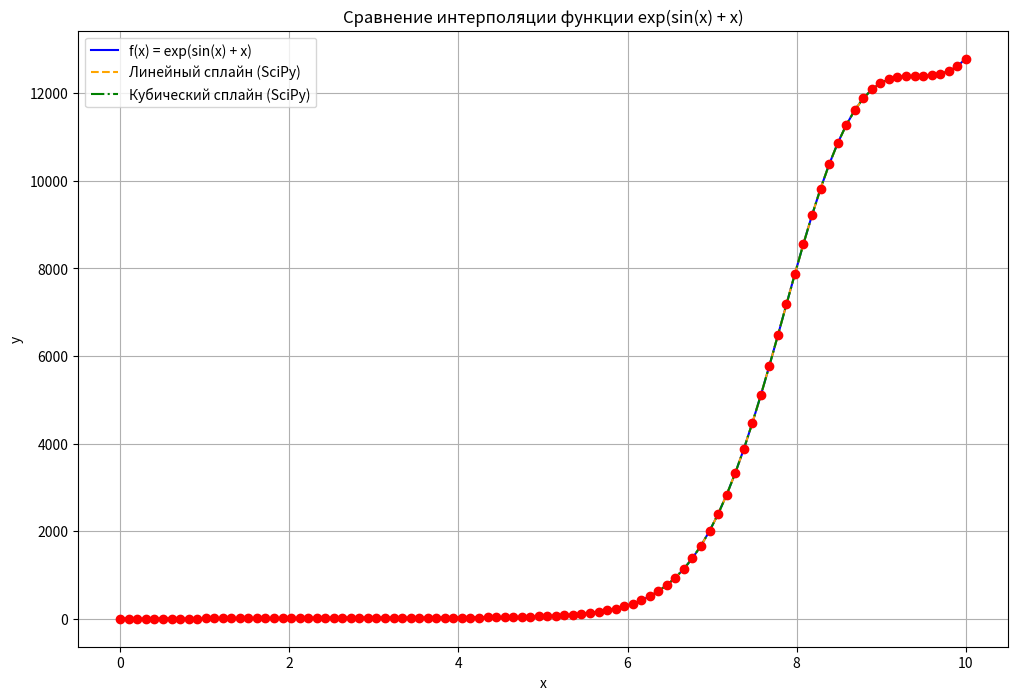
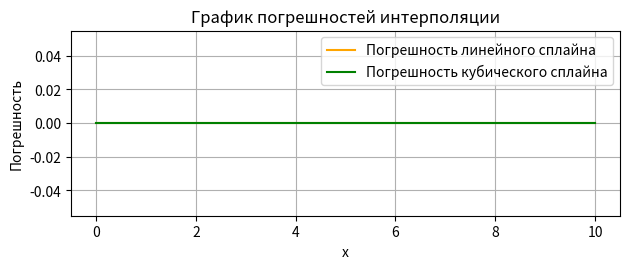

These figures' Python source, in order:
import numpy as np
import matplotlib.pyplot as plt
from scipy.interpolate import CubicSpline, interp1d


def f(x):
    return np.exp(np.sin(x) + x)


x = np.linspace(0, 10, 100)
y = f(x)


def linear_spline_manual(x, y, x_vals):
    n = len(x) - 1
    y_vals = []

    for x_val in x_vals:
        for i in range(n):
            if x[i] <= x_val <= x[i + 1]:
                a_i = y[i]
                b_i = (y[i + 1] - y[i]) / (x[i + 1] - x[i])
                y_val = a_i + b_i * (x_val - x[i])
                y_vals.append(y_val)
                break

    return np.array(y_vals)


def cubic_spline_manual(x, y, x_vals):
    n = len(x) - 1
    h = np.diff(x)
    alpha = [0] * (n + 1)

    for i in range(1, n):
        alpha[i] = (3 / h[i]) * (y[i + 1] - y[i]) - (3 / h[i - 1]) * (y[i] - y[i - 1])

    l = [1] + [0] * n
    mu = [0] * (n + 1)
    z = [0] * (n + 1)

    for i in range(1, n):
        l[i] = 2 * (x[i + 1] - x[i - 1]) - h[i - 1] * mu[i - 1]
        mu[i] = h[i] / l[i]
        z[i] = (alpha[i] - h[i - 1] * z[i - 1]) / l[i]

    l[n] = 1
    z[n] = 0
    c = [0] * (n + 1)
    b = [0] * n
    d = [0] * n
    a = y[:-1]

    for j in range(n - 1, -1, -1):
        c[j] = z[j] - mu[j] * c[j + 1]
        b[j] = (y[j + 1] - y[j]) / h[j] - h[j] * (c[j + 1] + 2 * c[j]) / 3
        d[j] = (c[j + 1] - c[j]) / (3 * h[j])

    y_vals = []
    for x_val in x_vals:
        for i in range(n):
            if x[i] <= x_val <= x[i + 1]:
                delta_x = x_val - x[i]
                y_val = a[i] + b[i] * delta_x + c[i] * delta_x ** 2 + d[i] * delta_x ** 3
                y_vals.append(y_val)
                break

    return np.array(y_vals)


x_vals_dense = np.linspace(0, 10, 100)
y_dense = f(x_vals_dense)

linear_spline = interp1d(x, y, kind='linear')
cubic_spline = CubicSpline(x, y)
y_linear = linear_spline(x_vals_dense)
y_cubic = cubic_spline(x_vals_dense)

error_linear = np.abs(y_dense - y_linear)
error_cubic = np.abs(y_dense - y_cubic)


plt.figure(figsize=(12, 8))
plt.plot(x_vals_dense, y_dense, label='f(x) = exp(sin(x) + x)', color='blue')
plt.plot(x_vals_dense, y_linear, label='Линейный сплайн (SciPy)', linestyle='--', color='orange')
plt.plot(x_vals_dense, y_cubic, label='Кубический сплайн (SciPy)', linestyle='-.', color='green')
plt.scatter(x, y, color='red', zorder=5)
plt.title('Сравнение интерполяции функции exp(sin(x) + x)')
plt.xlabel('x')
plt.ylabel('y')
plt.legend()
plt.grid()
plt.show()


plt.subplot(2, 1, 2)
plt.plot(x_vals_dense, error_linear, label='Погрешность линейного сплайна', color='orange')
plt.plot(x_vals_dense, error_cubic, label='Погрешность кубического сплайна', color='green')
plt.title('График погрешностей интерполяции')
plt.xlabel('x')
plt.ylabel('Погрешность')
plt.legend()
plt.grid()

plt.tight_layout()
plt.show()
